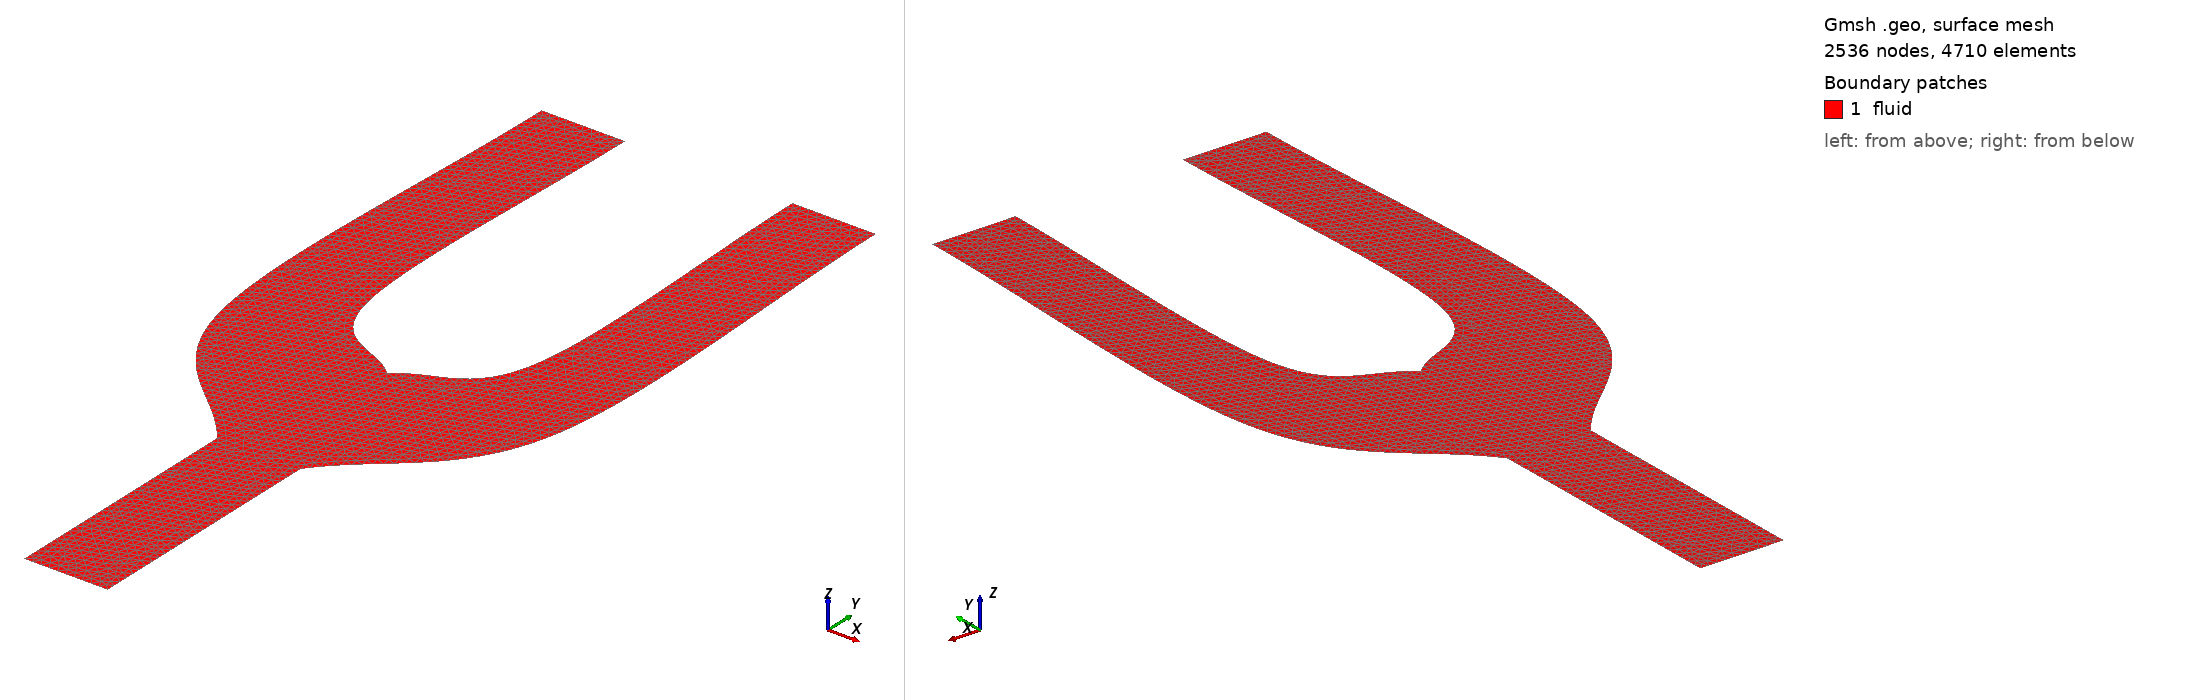

Gmsh geometry script, surface-meshed: 2536 nodes, 4710 surface elements. Boundary patches (legend numbers): 1 fluid. Left view from above one corner, right view from below the opposite corner. Legend entries are the model's physical surfaces. The drawing asked Gmsh for element sizes between 1% and 20% of the model's largest extent; the script's own settings can give other sizes.

=== y_junction.geo (drawn) ===
Mesh.MshFileVersion = 2.2;
// y_junction.geo - Custom Y-Junction / Tuning Fork shape
lc = 0.01;

// Stem Points
Point(1) = {0.45, 0.0, 0.0, lc};
Point(2) = {0.55, 0.0, 0.0, lc};
Point(3) = {0.55, 0.3, 0.0, lc};
Point(13) = {0.45, 0.3, 0.0, lc};

// Branching points (outer)
Point(4) = {0.7, 0.5, 0.0, lc};
Point(5) = {0.7, 1.0, 0.0, lc};
Point(11) = {0.3, 1.0, 0.0, lc};
Point(12) = {0.3, 0.5, 0.0, lc};

// Branching points (inner)
Point(6) = {0.6, 1.0, 0.0, lc};
Point(7) = {0.6, 0.6, 0.0, lc};
Point(8) = {0.5, 0.5, 0.0, lc};
Point(9) = {0.4, 0.6, 0.0, lc};
Point(10) = {0.4, 1.0, 0.0, lc};

// Boundary lines
Line(1) = {1, 2};           // Inlet (Bottom)
Line(2) = {2, 3};           // Wall
Spline(3) = {3, 4, 5};      // Right Outer Wall
Line(4) = {5, 6};           // Outlet Right (Top)
Spline(5) = {6, 7, 8};      // Right Inner Wall
Spline(6) = {8, 9, 10};     // Left Inner Wall
Line(7) = {10, 11};         // Outlet Left (Top)
Spline(8) = {11, 12, 13};    // Left Outer Wall
Line(9) = {13, 1};          // Wall

Curve Loop(1) = {1, 2, 3, 4, 5, 6, 7, 8, 9};
Plane Surface(1) = {1};

// Physical Groups
Physical Line("inlet") = {1};
Physical Line("outlet_right") = {4};
Physical Line("outlet_left") = {7};
Physical Line("walls") = {2, 3, 5, 6, 8, 9};
Physical Surface("fluid") = {1};
